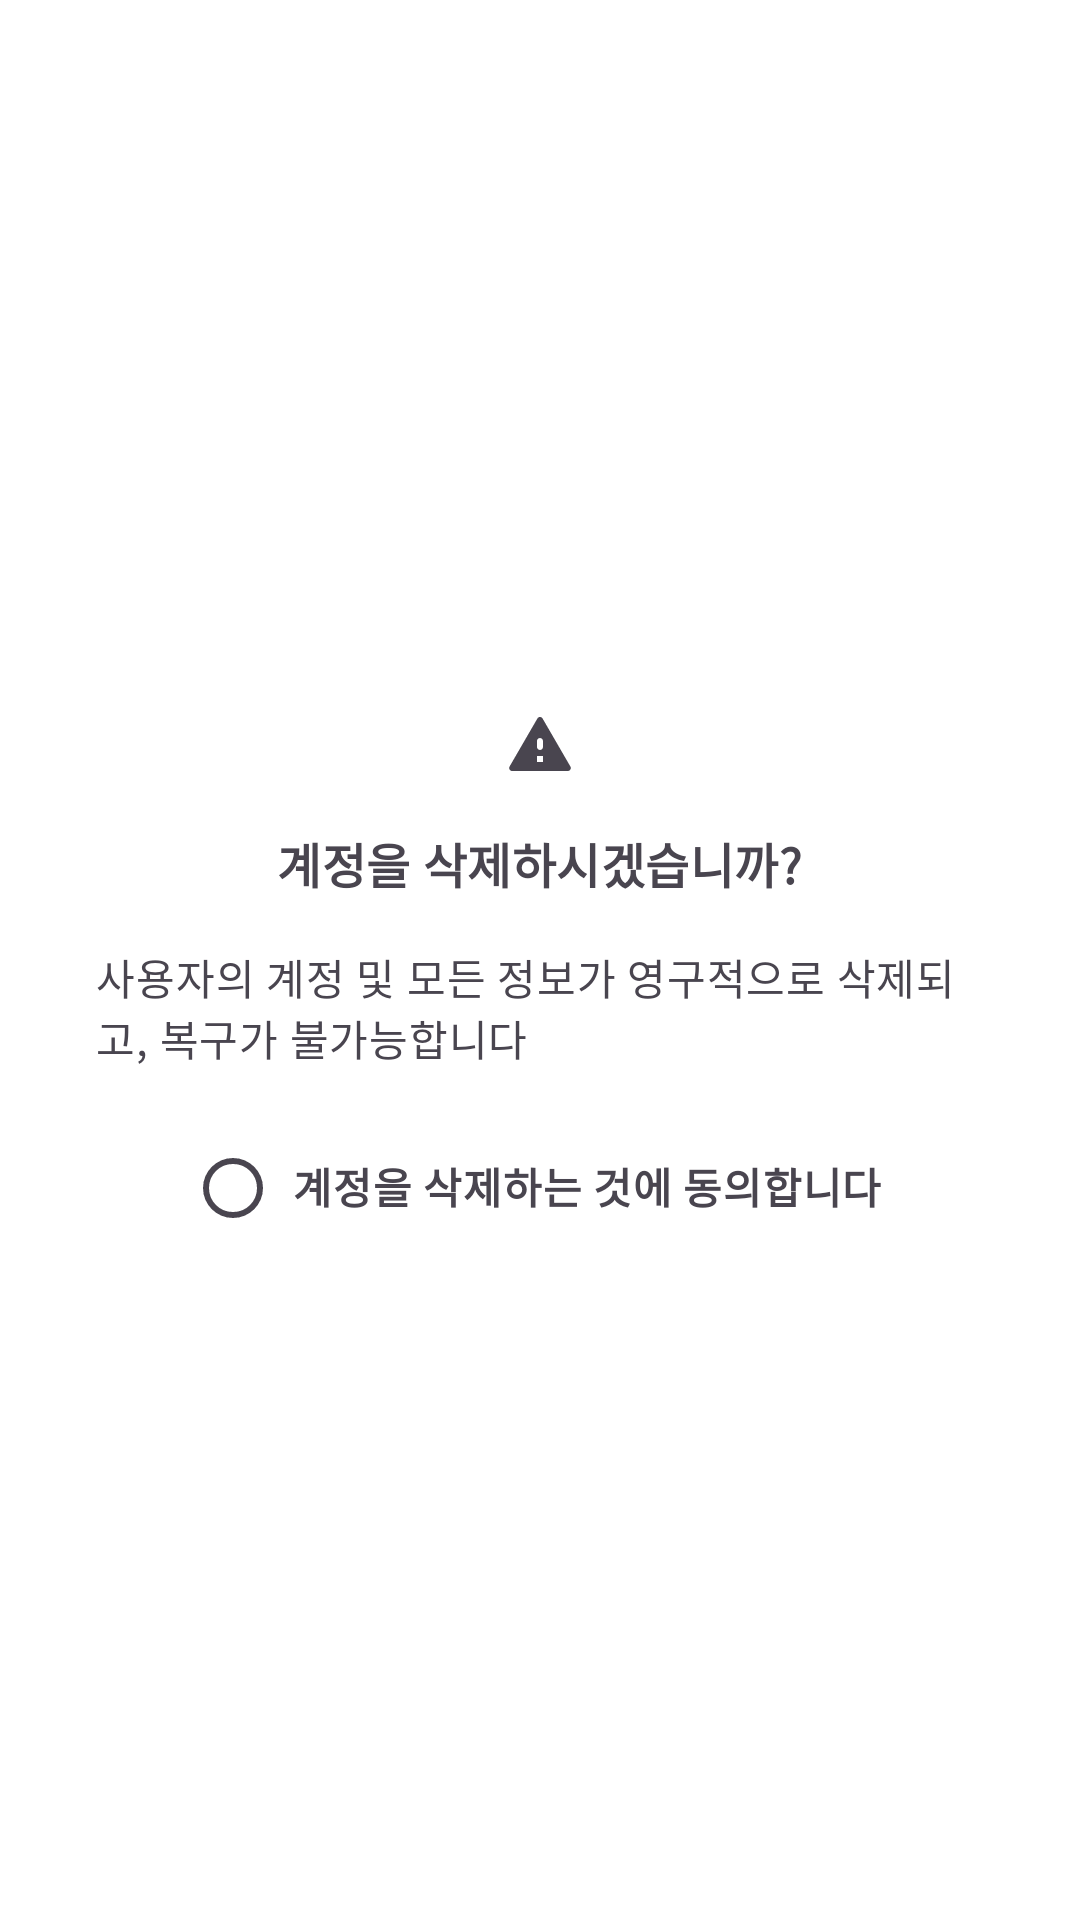

Produce the Android XML layout that renders to this screen, including the resource entries it uses.
<!-- AndroidManifest.xml: application theme MainTheme -->
<!-- res/layout/setting_quit_dialog.xml -->
<?xml version="1.0" encoding="utf-8"?>
<LinearLayout xmlns:android="http://schemas.android.com/apk/res/android"
    android:layout_width="match_parent"
    android:layout_height="wrap_content"
    android:orientation="vertical"
    android:paddingTop="16dp"
    android:paddingStart="16dp"
    android:paddingEnd="16dp"
    android:gravity="center">
    
    <ImageView
        android:layout_width="24dp"
        android:layout_height="24dp"
        android:src="@drawable/ic_alert"
        android:contentDescription="@null"/>

    <TextView
        android:layout_width="wrap_content"
        android:layout_height="wrap_content"
        android:layout_marginTop="16dp"
        android:text="@string/deleteAccountTitle"
        android:textStyle="bold"
        android:textColor="@color/customTextColor"
        android:textAppearance="@style/TextAppearance.Material3.TitleMedium"/>

    <TextView
        android:layout_width="wrap_content"
        android:layout_height="wrap_content"
        android:layout_marginTop="16dp"
        android:layout_marginStart="16dp"
        android:layout_marginEnd="16dp"
        android:text="@string/deleteAccountSubtitle"
        android:textColor="@color/customTextColor"
        android:textAppearance="@style/TextAppearance.Material3.BodyMedium"/>

    <CheckBox
        android:id="@+id/checkbox_clear_data"
        style="@style/CustomCheckbox"
        android:layout_width="wrap_content"
        android:layout_height="wrap_content"
        android:layout_marginTop="16dp"
        android:text="@string/deleteAccountCheck"
        android:textStyle="bold"
        android:textColor="@color/customTextColor"
        android:textAppearance="@style/TextAppearance.Material3.BodyMedium"/>
</LinearLayout>
<!-- resources referenced by this layout -->
<resources>
  <color name="customTextColor">#49454f</color>
  <!-- drawable ic_alert (drawable) -->
  <vector android:height="24dp" android:tint="#49454F"
      android:viewportHeight="24" android:viewportWidth="24"
      android:width="24dp" xmlns:android="http://schemas.android.com/apk/res/android">
      <path android:fillColor="@android:color/white" android:pathData="M2.73,21h18.53c0.77,0 1.25,-0.83 0.87,-1.5l-9.27,-16c-0.39,-0.67 -1.35,-0.67 -1.73,0l-9.27,16c-0.38,0.67 0.1,1.5 0.87,1.5zM13,18h-2v-2h2v2zM12,14c-0.55,0 -1,-0.45 -1,-1v-2c0,-0.55 0.45,-1 1,-1s1,0.45 1,1v2c0,0.55 -0.45,1 -1,1z"/>
  </vector>
  <string name="deleteAccountCheck">계정을 삭제하는 것에 동의합니다</string>
  <string name="deleteAccountSubtitle">사용자의 계정 및 모든 정보가 영구적으로 삭제되고, 복구가 불가능합니다</string>
  <string name="deleteAccountTitle">계정을 삭제하시겠습니까?</string>
  <style name="CustomCheckbox" parent="@style/Widget.AppCompat.CompoundButton.CheckBox">
          <item name="android:paddingStart">8dp</item>
          <item name="android:paddingBottom">1dp</item>
          <item name="android:button">@drawable/checkbox_selector</item>
          <item name="android:background">@android:color/transparent</item>
      </style>
  <style name="MainTheme" parent="Theme.Material3.DayNight.NoActionBar">
          <item name="colorPrimary">@color/customTextColor</item>
          <item name="colorPrimaryDark">@color/white</item>
          <item name="android:statusBarColor">@android:color/transparent</item>
          <item name="android:navigationBarColor">@android:color/transparent</item>
          <item name="android:windowLightStatusBar" tools:targetApi="27">true</item>
          <item name="android:windowLightNavigationBar" tools:targetApi="27">true</item>
          <item name="android:windowActivityTransitions">true</item>
          <item name="android:splitMotionEvents">false</item>
          <item name="android:windowBackground">@android:color/white</item>
      </style>
  <!-- drawable checkbox_selector (drawable) -->
  <?xml version="1.0" encoding="utf-8"?>
  <selector xmlns:android="http://schemas.android.com/apk/res/android">
      <item android:drawable="@drawable/ic_check_circle_fill" android:state_checked="true"/>
      <item android:drawable="@drawable/ic_check_circle"/>
  </selector>
  <color name="white">#FFFFFFFF</color>
  <!-- drawable ic_check_circle_fill (drawable) -->
  <vector xmlns:android="http://schemas.android.com/apk/res/android"
      android:width="24dp"
      android:height="24dp"
      android:viewportWidth="960"
      android:viewportHeight="960">
    <path
        android:fillColor="#49454f"
        android:pathData="m424,552 l-86,-86q-11,-11 -28,-11t-28,11q-11,11 -11,28t11,28l114,114q12,12 28,12t28,-12l226,-226q11,-11 11,-28t-11,-28q-11,-11 -28,-11t-28,11L424,552ZM480,880q-83,0 -156,-31.5T197,763q-54,-54 -85.5,-127T80,480q0,-83 31.5,-156T197,197q54,-54 127,-85.5T480,80q83,0 156,31.5T763,197q54,54 85.5,127T880,480q0,83 -31.5,156T763,763q-54,54 -127,85.5T480,880ZM480,800q134,0 227,-93t93,-227q0,-134 -93,-227t-227,-93q-134,0 -227,93t-93,227q0,134 93,227t227,93ZM480,480Z"/>
  </vector>
  <!-- drawable ic_check_circle (drawable) -->
  <vector xmlns:android="http://schemas.android.com/apk/res/android"
      android:width="24dp"
      android:height="24dp"
      android:viewportWidth="960"
      android:viewportHeight="960">
    <path
        android:fillColor="#49454f"
        android:pathData="M480,880q-83,0 -156,-31.5T197,763q-54,-54 -85.5,-127T80,480q0,-83 31.5,-156T197,197q54,-54 127,-85.5T480,80q83,0 156,31.5T763,197q54,54 85.5,127T880,480q0,83 -31.5,156T763,763q-54,54 -127,85.5T480,880ZM480,800q134,0 227,-93t93,-227q0,-134 -93,-227t-227,-93q-134,0 -227,93t-93,227q0,134 93,227t227,93ZM480,480Z"/>
  </vector>
</resources>
